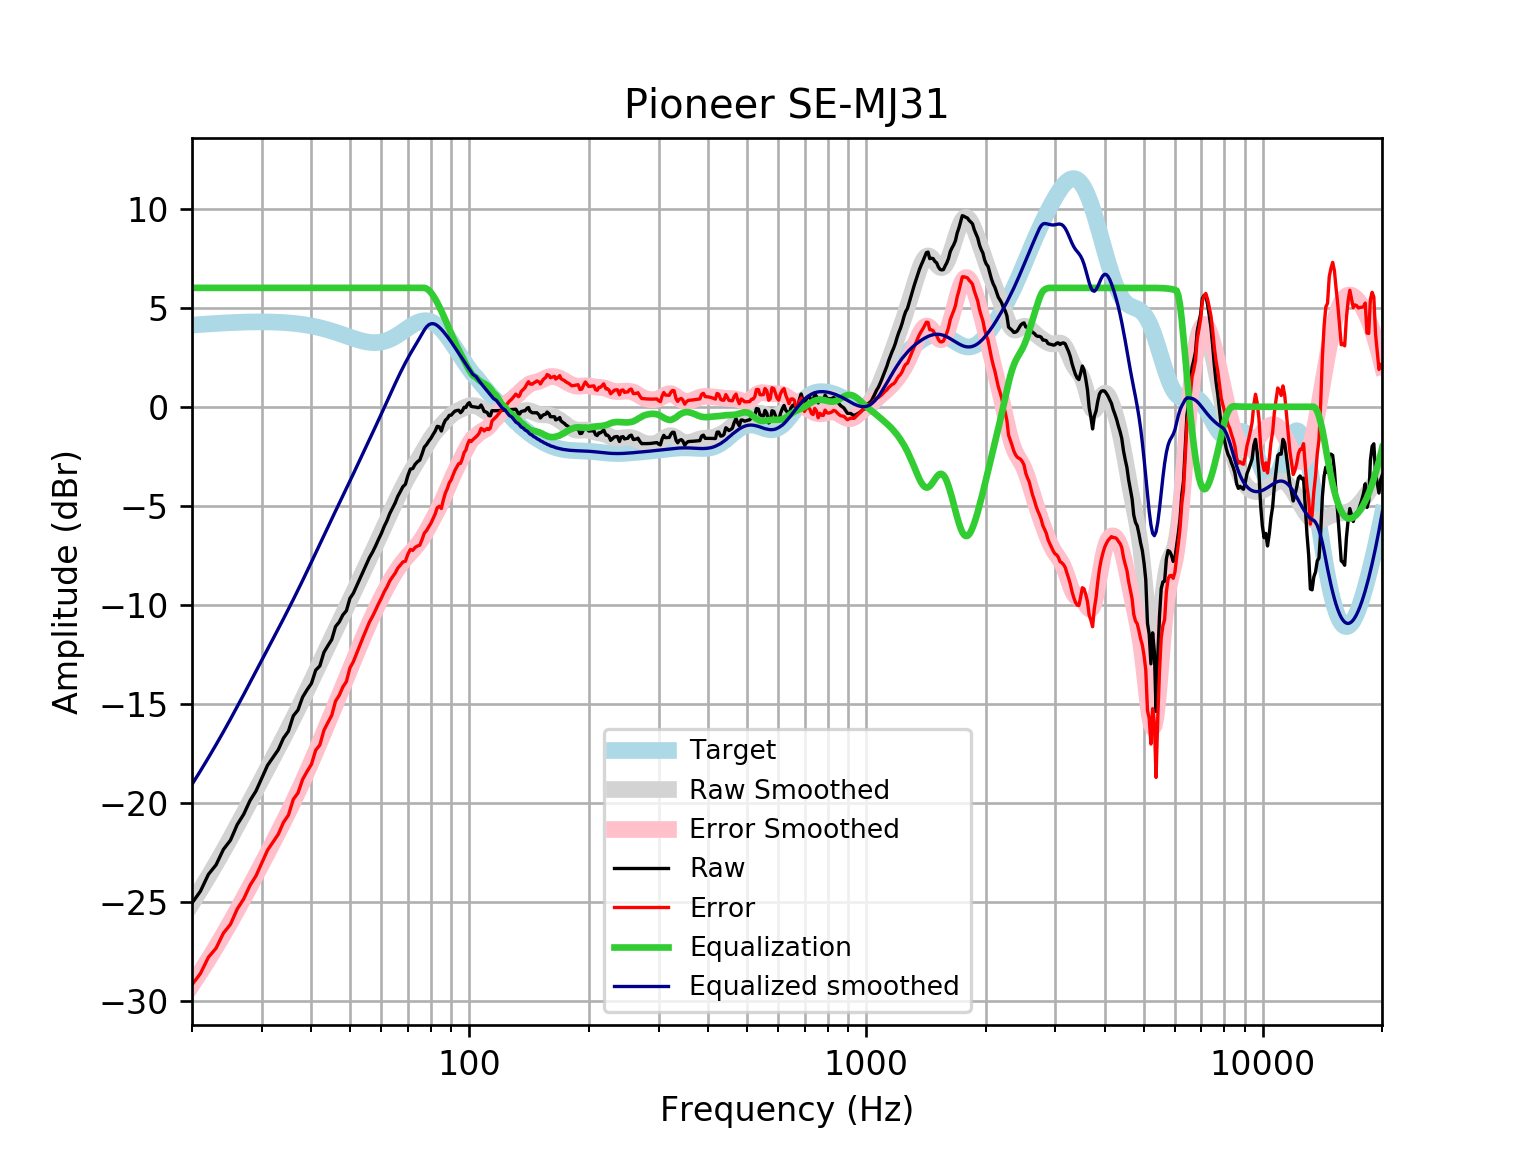

Values plotted in this chart, from the file beside it:
frequency, raw, error, smoothed, error_smoothed, equalization, equalized_raw, equalized_smoothed, target
20, -25.04, -29.16, -25.05, -29.18, 6, -19.04, -19.05, 4.121
21, -24.45, -28.6, -24.38, -28.53, 6.0, -18.45, -18.38, 4.152
22, -23.59, -27.77, -23.71, -27.89, 6.0, -17.59, -17.71, 4.18
23, -23.11, -27.32, -23.05, -27.25, 6, -17.11, -17.05, 4.205
24, -22.33, -26.56, -22.4, -26.63, 6, -16.33, -16.4, 4.227
25, -21.87, -26.12, -21.76, -26.01, 6, -15.87, -15.76, 4.245
26, -21.09, -25.35, -21.13, -25.39, 6.0, -15.09, -15.13, 4.259
27, -20.56, -24.83, -20.52, -24.79, 6.0, -14.56, -14.52, 4.271
28, -19.87, -24.15, -19.92, -24.2, 6.0, -13.87, -13.92, 4.278
29, -19.38, -23.67, -19.34, -23.62, 6, -13.38, -13.34, 4.283
30, -18.73, -23.02, -18.78, -23.06, 6.0, -12.73, -12.78, 4.284
31, -18.09, -22.37, -18.24, -22.52, 6, -12.09, -12.24, 4.281
32, -17.69, -21.96, -17.71, -21.99, 6, -11.69, -11.71, 4.275
33, -17.3, -21.57, -17.2, -21.47, 6.0, -11.3, -11.2, 4.265
34, -16.72, -20.97, -16.7, -20.95, 6, -10.72, -10.7, 4.251
35, -16.37, -20.6, -16.21, -20.44, 6, -10.37, -10.21, 4.233
36, -15.6, -19.81, -15.72, -19.94, 6, -9.598, -9.725, 4.211
37, -15.3, -19.48, -15.24, -19.43, 6.0, -9.299, -9.244, 4.185
38, -14.65, -18.81, -14.77, -18.92, 6, -8.651, -8.768, 4.155
39, -14.28, -18.4, -14.3, -18.42, 6.0, -8.279, -8.297, 4.12
40, -13.96, -18.04, -13.83, -17.91, 6, -7.96, -7.833, 4.08
41, -13.29, -17.33, -13.38, -17.41, 6, -7.293, -7.378, 4.037
42, -13.08, -17.06, -12.93, -16.92, 6, -7.076, -6.931, 3.989
43, -12.39, -16.33, -12.5, -16.43, 6.0, -6.392, -6.496, 3.937
44, -12.06, -15.94, -12.07, -15.95, 6.0, -6.056, -6.072, 3.881
45, -11.75, -15.57, -11.66, -15.48, 6, -5.746, -5.66, 3.823
46, -11.09, -14.85, -11.26, -15.02, 6.0, -5.092, -5.26, 3.762
47, -10.86, -14.56, -10.87, -14.57, 6.0, -4.86, -4.871, 3.7
48, -10.5, -14.14, -10.49, -14.13, 6.0, -4.502, -4.491, 3.636
49, -10.29, -13.86, -10.12, -13.69, 6, -4.29, -4.118, 3.574
50, -9.67, -13.18, -9.751, -13.26, 6, -3.67, -3.751, 3.512
51, -9.412, -12.87, -9.388, -12.84, 6, -3.412, -3.388, 3.454
52, -9.038, -12.44, -9.029, -12.43, 6, -3.038, -3.029, 3.4
53, -8.671, -12.02, -8.675, -12.03, 6, -2.671, -2.675, 3.351
54, -8.31, -11.62, -8.328, -11.64, 6.0, -2.31, -2.328, 3.31
55, -7.957, -11.23, -7.987, -11.27, 6.0, -1.957, -1.987, 3.276
56, -7.61, -10.86, -7.652, -10.91, 6, -1.61, -1.652, 3.253
57, -7.342, -10.58, -7.324, -10.57, 6, -1.342, -1.324, 3.239
58, -7.034, -10.27, -7, -10.24, 6.0, -1.034, -1, 3.237
59, -6.701, -9.947, -6.68, -9.93, 6, -0.7006, -0.6802, 3.246
60, -6.396, -9.663, -6.363, -9.635, 6, -0.3955, -0.3627, 3.268
61, -6.039, -9.34, -6.048, -9.353, 6, -0.03878, -0.04802, 3.301
62, -5.749, -9.095, -5.737, -9.087, 6.0, 0.2512, 0.2633, 3.346
63, -5.39, -8.792, -5.43, -8.836, 6.0, 0.6099, 0.57, 3.402
64, -5.12, -8.588, -5.129, -8.601, 6, 0.88, 0.8706, 3.468
65, -4.857, -8.398, -4.837, -8.381, 6, 1.143, 1.163, 3.542
66, -4.522, -8.144, -4.553, -8.178, 6, 1.478, 1.447, 3.622
67, -4.282, -7.99, -4.281, -7.99, 6.0, 1.718, 1.719, 3.707
68, -4.033, -7.828, -4.022, -7.818, 6, 1.967, 1.978, 3.796
69, -3.912, -7.796, -3.776, -7.66, 6.0, 2.088, 2.224, 3.884
70, -3.469, -7.439, -3.544, -7.514, 6, 2.531, 2.456, 3.97
71, -3.146, -7.198, -3.325, -7.376, 6, 2.854, 2.675, 4.053
72, -3.119, -7.247, -3.117, -7.243, 6.0, 2.881, 2.883, 4.128
73, -2.903, -7.098, -2.915, -7.107, 6.0, 3.097, 3.085, 4.195
74, -2.775, -7.026, -2.717, -6.965, 6, 3.225, 3.283, 4.251
75, -2.69, -6.986, -2.519, -6.81, 6, 3.31, 3.481, 4.295
76, -2.376, -6.702, -2.321, -6.642, 6, 3.624, 3.679, 4.325
77, -2.035, -6.376, -2.124, -6.46, 6, 3.965, 3.876, 4.341
78, -1.906, -6.247, -1.931, -6.267, 5.963, 4.056, 4.032, 4.34
79, -1.733, -6.057, -1.747, -6.067, 5.884, 4.151, 4.137, 4.324
... 553 more rows
